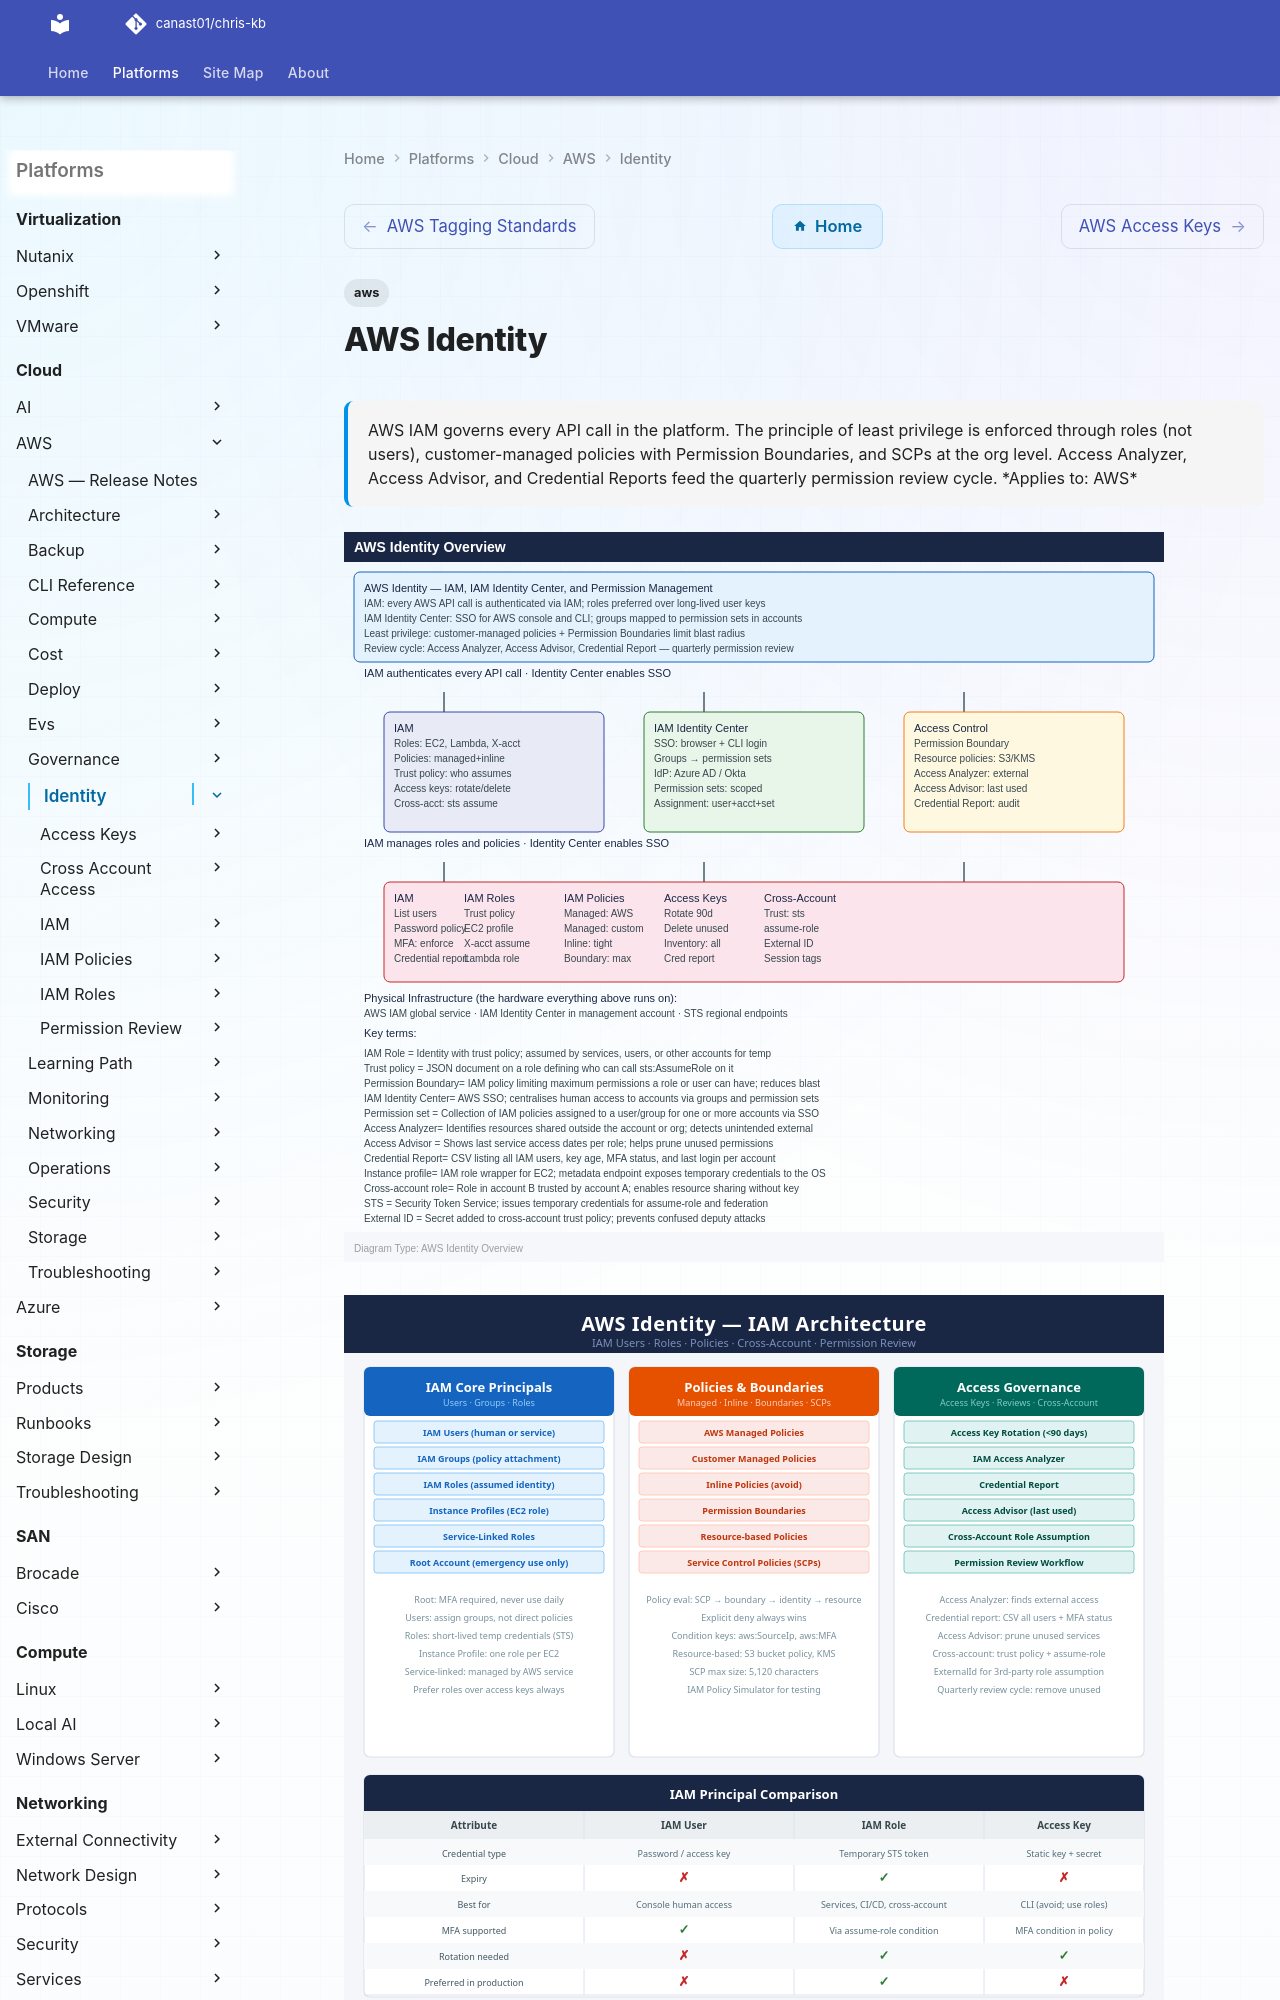

repository: canast01/chris-kb · page: cloud/aws/identity/index.html · generator: mkdocs

---
tags:
  - aws
description: "AWS IAM governs every API call in the platform. The principle of least privilege is enforced through roles (not users), customer-managed policies with..."
---
# AWS Identity

<div class="kb-summary">
AWS IAM governs every API call in the platform. The principle of least privilege is enforced through roles (not users), customer-managed policies with Permission Boundaries, and SCPs at the org level. Access Analyzer, Access Advisor, and Credential Reports feed the quarterly permission review cycle.

*Applies to: AWS*
</div>

![AWS Identity — Diagram](../../../assets/cloud-aws-identity-diagram.svg)

![AWS Identity Architecture](../../../assets/aws-identity-overview.svg)

<div class="kb-grid kb-grid-3">
